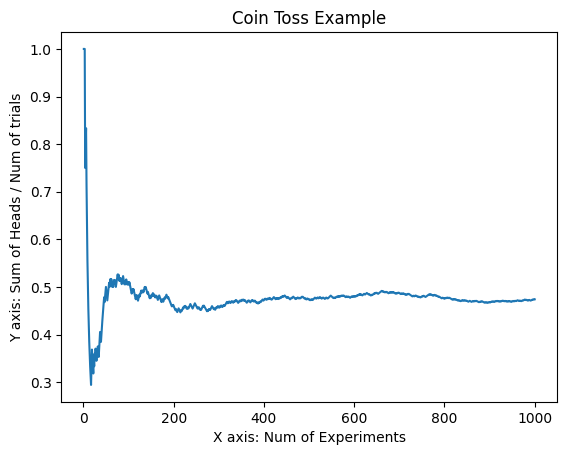

This figure's Python source: (Note: this script raises an exception after producing the figure.)
import random

import matplotlib.pyplot as plt;

plt.rcdefaults()
import numpy as np
import matplotlib.pyplot as plt


# funtion in order to save figures.
def saveFig(plt, num_sample):
    import os

    script_dir = os.path.dirname(__file__)
    results_dir = os.path.join(script_dir, 'Figures/')
    file_name = "Coin_Toss_numSample:" + str(num_sample) + ".png"

    # in case the directory does not exist, create a directory for saving figures.
    if not os.path.isdir(results_dir):
        os.makedirs(results_dir)

    plt.savefig(results_dir + file_name)


# number of sampling
num_sample = 1000

# # random variable 'Xi': Result of the coin toss which is either Tail or Head in i-th trials
# Experiment: toss one coin, 0:tail, 1:head,
samples = [random.randint(0, 1) for i in range(num_sample)]
samples = np.array(samples)


# amass the number of Heads and the value in each index of the list denotes the total number of resulted heads until the index-th trial.
cummulative_Head_cnt = np.cumsum(samples)


# the sample mean Zn = (X1+X2....+Xn)/n
# calculate the sample mean by number of trials
num_trial = np.array([i for i in range(1, num_sample + 1)])
sample_means = np.divide(cummulative_Head_cnt, num_trial)



# plotting the line chart of the Zn
plt.plot(num_trial,sample_means)
plt.ylabel('Y axis: Sum of Heads / Num of trials')
plt.xlabel('X axis: Num of Experiments')
plt.title('Coin Toss Example')
saveFig(plt,num_sample)
plt.show()
